Run: headless pygame with SDL's dummy video driver; simulated clock (each Clock.tick advances the game by its frame time, no real sleeping); random seed 0; keys injected as events and as key.get_pressed() state; no mouse input.
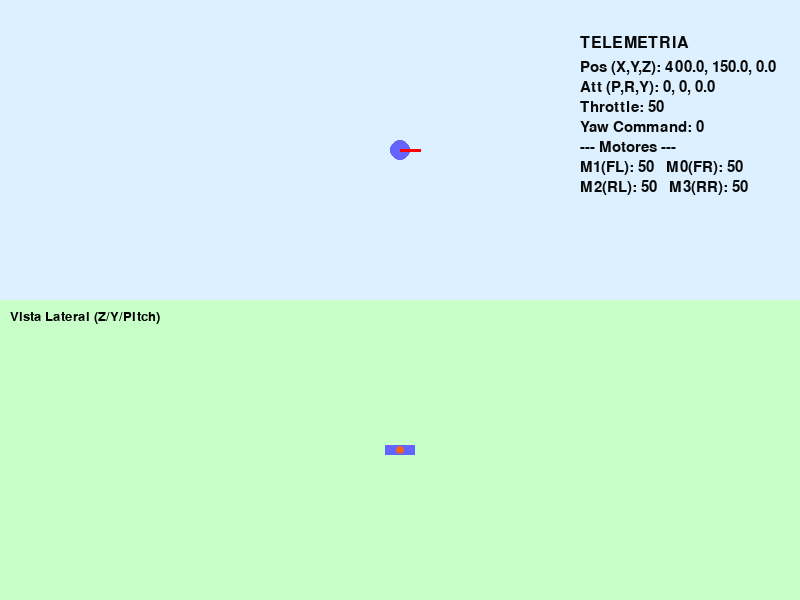
Frame 1 of 4 · flips 1–60 · no input
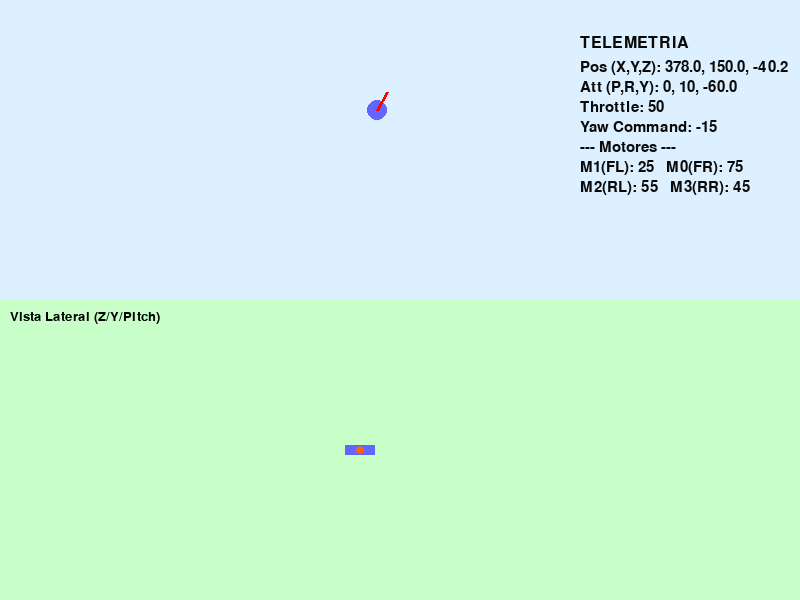
Frame 2 of 4 · flips 61–180 · tapped SPACE, RETURN · held RIGHT (→), D
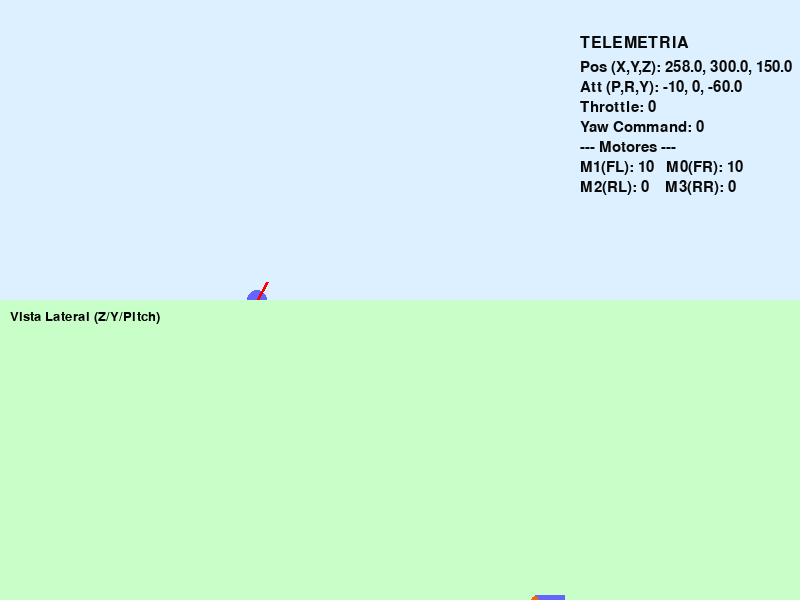
Frame 3 of 4 · flips 181–300 · held DOWN (↓), S
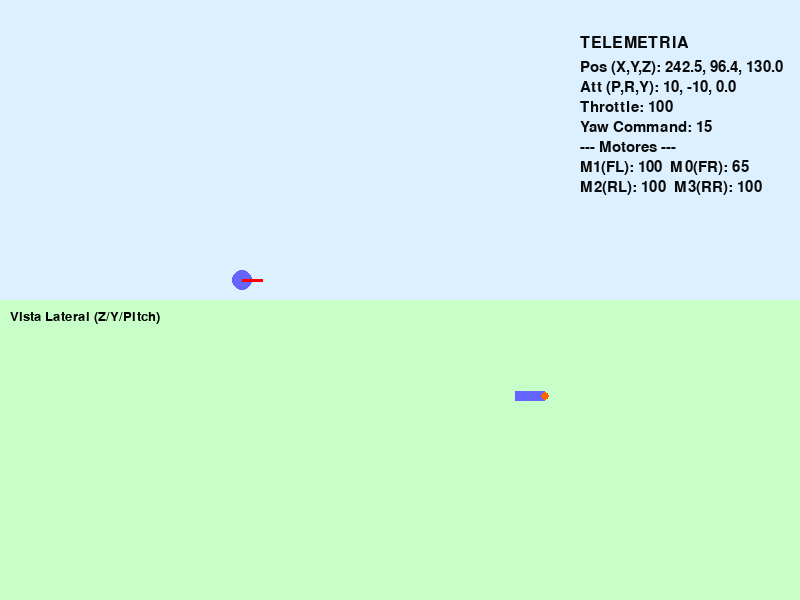
Frame 4 of 4 · flips 301–420 · held LEFT (←), A, UP (↑), W

The pygame program that drew these frames:

import pygame
import math

# --- DRONE ---
class Drone:
    def __init__(self):
        self.x = 400
        self.y = 150
        self.z = 0

        self.pitch = 0
        self.roll = 0
        self.yaw = 0
        self.yaw_command = 0 
        self.throttle = 50

        self.motor0 = Motor()
        self.motor1 = Motor()
        self.motor2 = Motor()
        self.motor3 = Motor()

    def motorMixing(self):
        m0 = self.throttle - self.pitch + self.roll - self.yaw_command
        m1 = self.throttle - self.pitch - self.roll + self.yaw_command
        m2 = self.throttle + self.pitch - self.roll - self.yaw_command
        m3 = self.throttle + self.pitch + self.roll + self.yaw_command

        self.motor0.setVelocidade(m0)
        self.motor1.setVelocidade(m1)
        self.motor2.setVelocidade(m2)
        self.motor3.setVelocidade(m3)

    def atualizar(self):
        self.motorMixing()

        # Mantém o yaw no intervalo -180 a 180
        if self.yaw > 180: self.yaw -= 360
        if self.yaw < -180: self.yaw += 360
        
        # Atualização de altura
        media = (self.motor0.velocidade + self.motor1.velocidade + self.motor2.velocidade + self.motor3.velocidade) / 4
        self.y -= (media - 50) * 0.1

        pitch_magnitude = self.pitch * 0.2
        roll_magnitude = self.roll * 0.2  # NOVO: Magnitude do movimento lateral (roll)
        angulo_rad = math.radians(self.yaw)

        # Vetor de movimento para FRENTE/TRÁS (Pitch)
        dx_pitch = math.cos(angulo_rad) * pitch_magnitude #esquerda e direita
        dz_pitch = math.sin(angulo_rad) * pitch_magnitude #frente e tras
        
        #Vetor de movimento para os LADOS (Roll)
        # Este vetor é perpendicular ao veto de pitch.
        dx_roll = -math.sin(angulo_rad) * roll_magnitude #esquerda e direita
        dz_roll = math.cos(angulo_rad) * roll_magnitude #frente e tras

        # Combina os dois vetores para o movimento final
        dx = dx_pitch + dx_roll 
        dz = dz_pitch + dz_roll
        
        self.z += dz
        self.x += dx

        # Limites
        self.x = max(0, min(800, self.x))
        self.z = max(-150, min(150, self.z))
        self.y = max(0, min(300, self.y))


    def controlar(self, keys):
        if keys[pygame.K_UP]:
            self.throttle += 1
        if keys[pygame.K_DOWN]:
            self.throttle -= 1
        self.throttle = max(0, min(100, self.throttle))
        
        if keys[pygame.K_w]:
            self.pitch = 10
        elif keys[pygame.K_s]:
            self.pitch = -10
        else:
            self.pitch = 0

        if keys[pygame.K_d]:
            self.roll = 10
        elif keys[pygame.K_a]:
            self.roll = -10
        else:
            self.roll = 0

        # Lógica de Yaw estável e direta
        if keys[pygame.K_LEFT]:
            self.yaw -= 2.5
            self.yaw_command = 15
        elif keys[pygame.K_RIGHT]:
            self.yaw += 2.5
            self.yaw_command = -15
        else:
            self.yaw_command = 0


class Motor:
    def __init__(self):
        self.velocidade = 0
    def setVelocidade(self, v):
        self.velocidade = max(0, min(100, v))

# --- AMBIENTE ---
def desenhar_vista_superior(screen, drone, area):
    pygame.draw.rect(screen, (220, 240, 255), area)
    centro_x = int(drone.x)
    centro_z = area.top + area.height // 2 + int(drone.z)
    tamanho = 20

    angulo_rad = math.radians(drone.yaw)
    dx_frente = math.cos(angulo_rad) * tamanho
    dz_frente = math.sin(angulo_rad) * tamanho

    corpo = (centro_x, centro_z)
    frente = (centro_x + dx_frente, centro_z + dz_frente)

    pygame.draw.circle(screen, (100, 100, 255), corpo, 10)
    pygame.draw.line(screen, (255, 0, 0), corpo, frente, 3)

    font = pygame.font.SysFont(None, 20)
    txt = font.render("Vista de Cima (X/Z/Yaw)", True, (0, 0, 0))

def desenhar_vista_lateral(screen, drone, area):
    pygame.draw.rect(screen, (200, 255, 200), area)

    centro_z_tela = area.left + area.width // 2 + int(drone.z)
    centro_y_tela = area.top + int(drone.y)
    corpo_rect = pygame.Rect(0, 0, 30, 10)
    corpo_rect.center = (centro_z_tela, centro_y_tela)
    pygame.draw.rect(screen, (100, 100, 255), corpo_rect)
    nariz_offset = 15 if drone.pitch > 0 else (-15 if drone.pitch < 0 else 0)
    pygame.draw.circle(screen, (255, 100, 0), (corpo_rect.centerx + nariz_offset, corpo_rect.centery), 4)
    font = pygame.font.SysFont(None, 20)
    txt = font.render("Vista Lateral (Z/Y/Pitch)", True, (0, 0, 0))
    screen.blit(txt, (area.left + 10, area.top + 10))

def desenhar_telemetria(screen, drone):
    font_titulo = pygame.font.SysFont(None, 24)
    font_dados = pygame.font.SysFont(None, 22)
    cor_texto = (10, 10, 10)
    pos_x = 580
    pos_y = 35
    titulo = font_titulo.render("TELEMETRIA", True, cor_texto)
    screen.blit(titulo, (pos_x, pos_y))
    pos_y += 25
    dados = [
        f"Pos (X,Y,Z): {drone.x:.1f}, {drone.y:.1f}, {drone.z:.1f}",
        f"Att (P,R,Y): {drone.pitch:.0f}, {drone.roll:.0f}, {drone.yaw:.1f}",
        f"Throttle: {drone.throttle:.0f}",
        f"Yaw Command: {drone.yaw_command:.0f}",
        "--- Motores ---",
        f"M1(FL): {drone.motor1.velocidade:<3}  M0(FR): {drone.motor0.velocidade:<3}",
        f"M2(RL): {drone.motor2.velocidade:<3}  M3(RR): {drone.motor3.velocidade:<3}",
    ]
    for texto in dados:
        superficie_texto = font_dados.render(texto, True, cor_texto)
        screen.blit(superficie_texto, (pos_x, pos_y))
        pos_y += 20

# --- MAIN ---
def main():
    pygame.init()
    screen = pygame.display.set_mode((800, 600))
    pygame.display.set_caption("Drone 3D Simulado - Duas Vistas")
    clock = pygame.time.Clock()
    drone = Drone()
    running = True
    while running:
        for e in pygame.event.get():
            if e.type == pygame.QUIT:
                running = False
        keys = pygame.key.get_pressed()
        drone.controlar(keys)
        drone.atualizar()
        tela_cima = pygame.Rect(0, 0, 800, 300)
        tela_lado = pygame.Rect(0, 300, 800, 300)
        screen.fill((255, 255, 255))
        desenhar_vista_superior(screen, drone, tela_cima)
        desenhar_vista_lateral(screen, drone, tela_lado)
        desenhar_telemetria(screen, drone)
        pygame.display.flip()
        clock.tick(60)
    pygame.quit()

if __name__ == "__main__":
    main()
